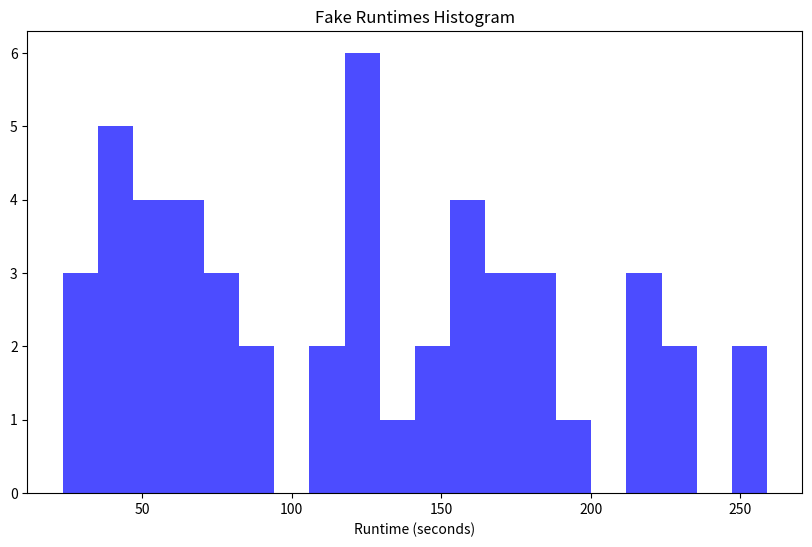

Generate this figure with matplotlib:
import scipy
import numpy as np
import matplotlib.pyplot as plt


FNAME = 'completion_times.tex'

def generate_fake_runtimes(num_runtimes=50):
    """
    Generate fake runtimes for the given number of runs.
    Use a gamma distribution to simulate runtimes.
    Mean 45, min of 30 seconds, going up to 2 mins
    """
    # Generate runtimes using a gamma distribution
    # k = 3, thet= 2
    shape = 3  # shape parameter (k)
    scale = 40  # scale parameter (theta)
    runtimes = np.random.gamma(shape, scale, num_runtimes)
    # runtimes = np.clip(runtimes, 30, 120)  # Ensure all runtimes are between 30 and 120 seconds
    runtimes.sort()
    return runtimes




def save_runtimes_to_tex(runtimes, filename=FNAME):
    np.savetxt(filename, runtimes, fmt='%.2f', delimiter=',')

def plot_runtimes(runtimes):
    plt.figure(figsize=(10, 6))
    plt.hist(runtimes, bins=20, color='blue', alpha=0.7)
    plt.title('Fake Runtimes Histogram')
    plt.xlabel('Runtime (seconds)')
    plt.savefig('fake_runtimes.png')
    plt.show()

if __name__ == "__main__":
    runtimes = generate_fake_runtimes()
    save_runtimes_to_tex(runtimes)
    plot_runtimes(runtimes)


